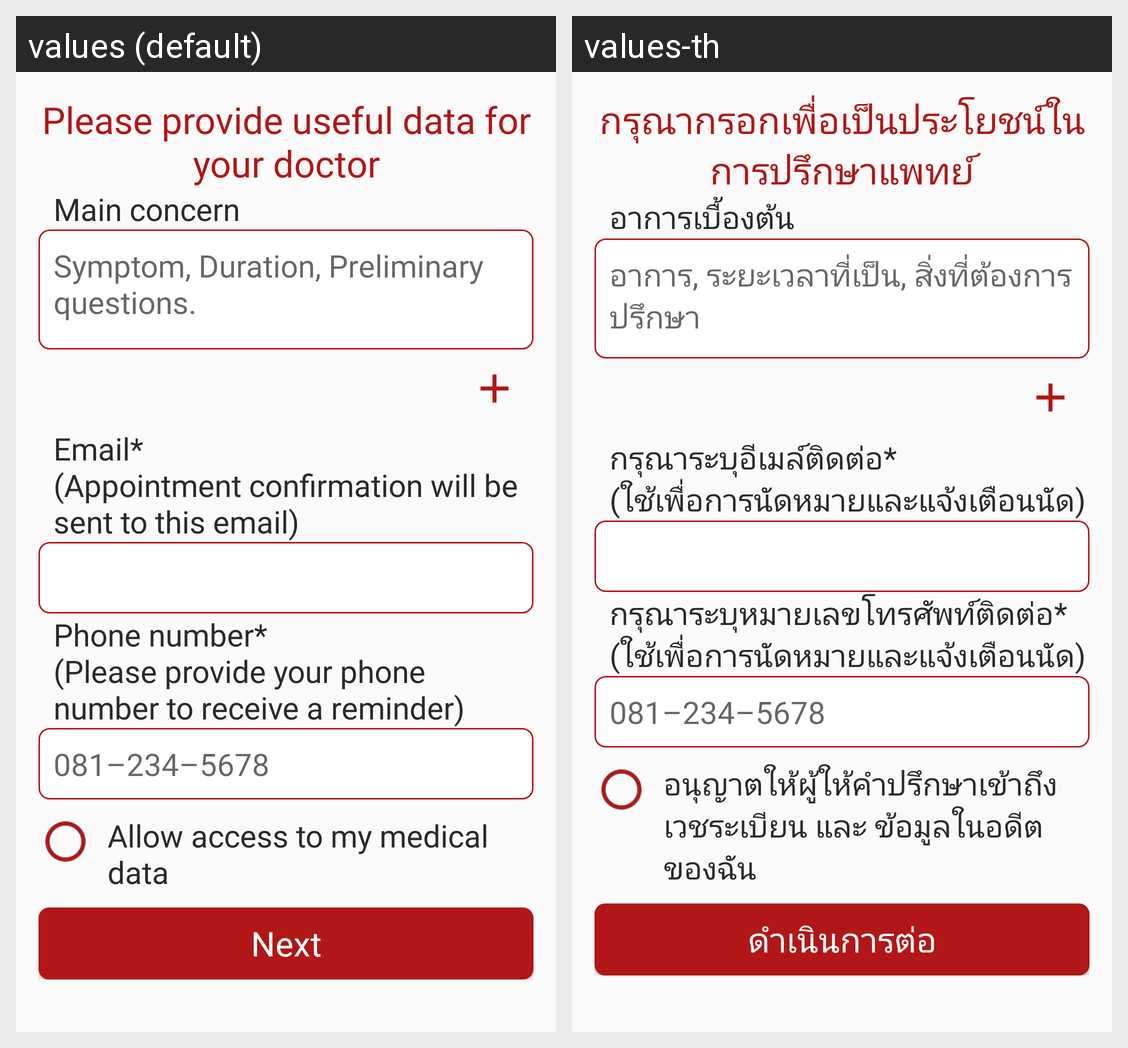

For this localized Android screen grid, give each drawn string resource with its value in every locale shown.
Android screen res/layout/fragment_appointment_create_detail.xml rendered under 2 locales, left to right: values (default), values-th. Device: Nexus 5 (rendered at 1080×1920; each locale shown at half size, 540×960, under a caption strip naming it); theme AppTheme.
Strings drawn on this screen, with the default value and each locale's value (text and hints the layout hard-codes, and strings that could not be matched under every locale, appear in the picture but are not listed):

appointment_create_title
  values: Please provide useful data for your doctor
  values-th: กรุณากรอกเพื่อเป็นประโยชน์ในการปรึกษาแพทย์

appointment_button_next
  values: Next
  values-th: ดำเนินการต่อ

appointment_create_title2
  values: Main concern
  values-th: อาการเบื้องต้น

appointment_create_title2_hint
  values: Symptom, Duration, Preliminary questions.
  values-th: อาการ, ระยะเวลาที่เป็น, สิ่งที่ต้องการปรึกษา

appointment_create_email
  values: Email*
      (Appointment confirmation will be sent to this email)
  values-th: กรุณาระบุอีเมล์ติดต่อ*
      (ใช้เพื่อการนัดหมายและแจ้งเตือนนัด)

appointment_create_phone
  values: Phone number*
      (Please provide your phone number to receive a reminder)
  values-th: กรุณาระบุหมายเลขโทรศัพท์ติดต่อ*
      (ใช้เพื่อการนัดหมายและแจ้งเตือนนัด)

login_phone
  values: 081–234–5678
  values-th: 081–234–5678

appointment_create_condition
  values: Allow access to my medical data
  values-th: อนุญาตให้ผู้ให้คำปรึกษาเข้าถึง เวชระเบียน และ ข้อมูลในอดีตของฉัน
